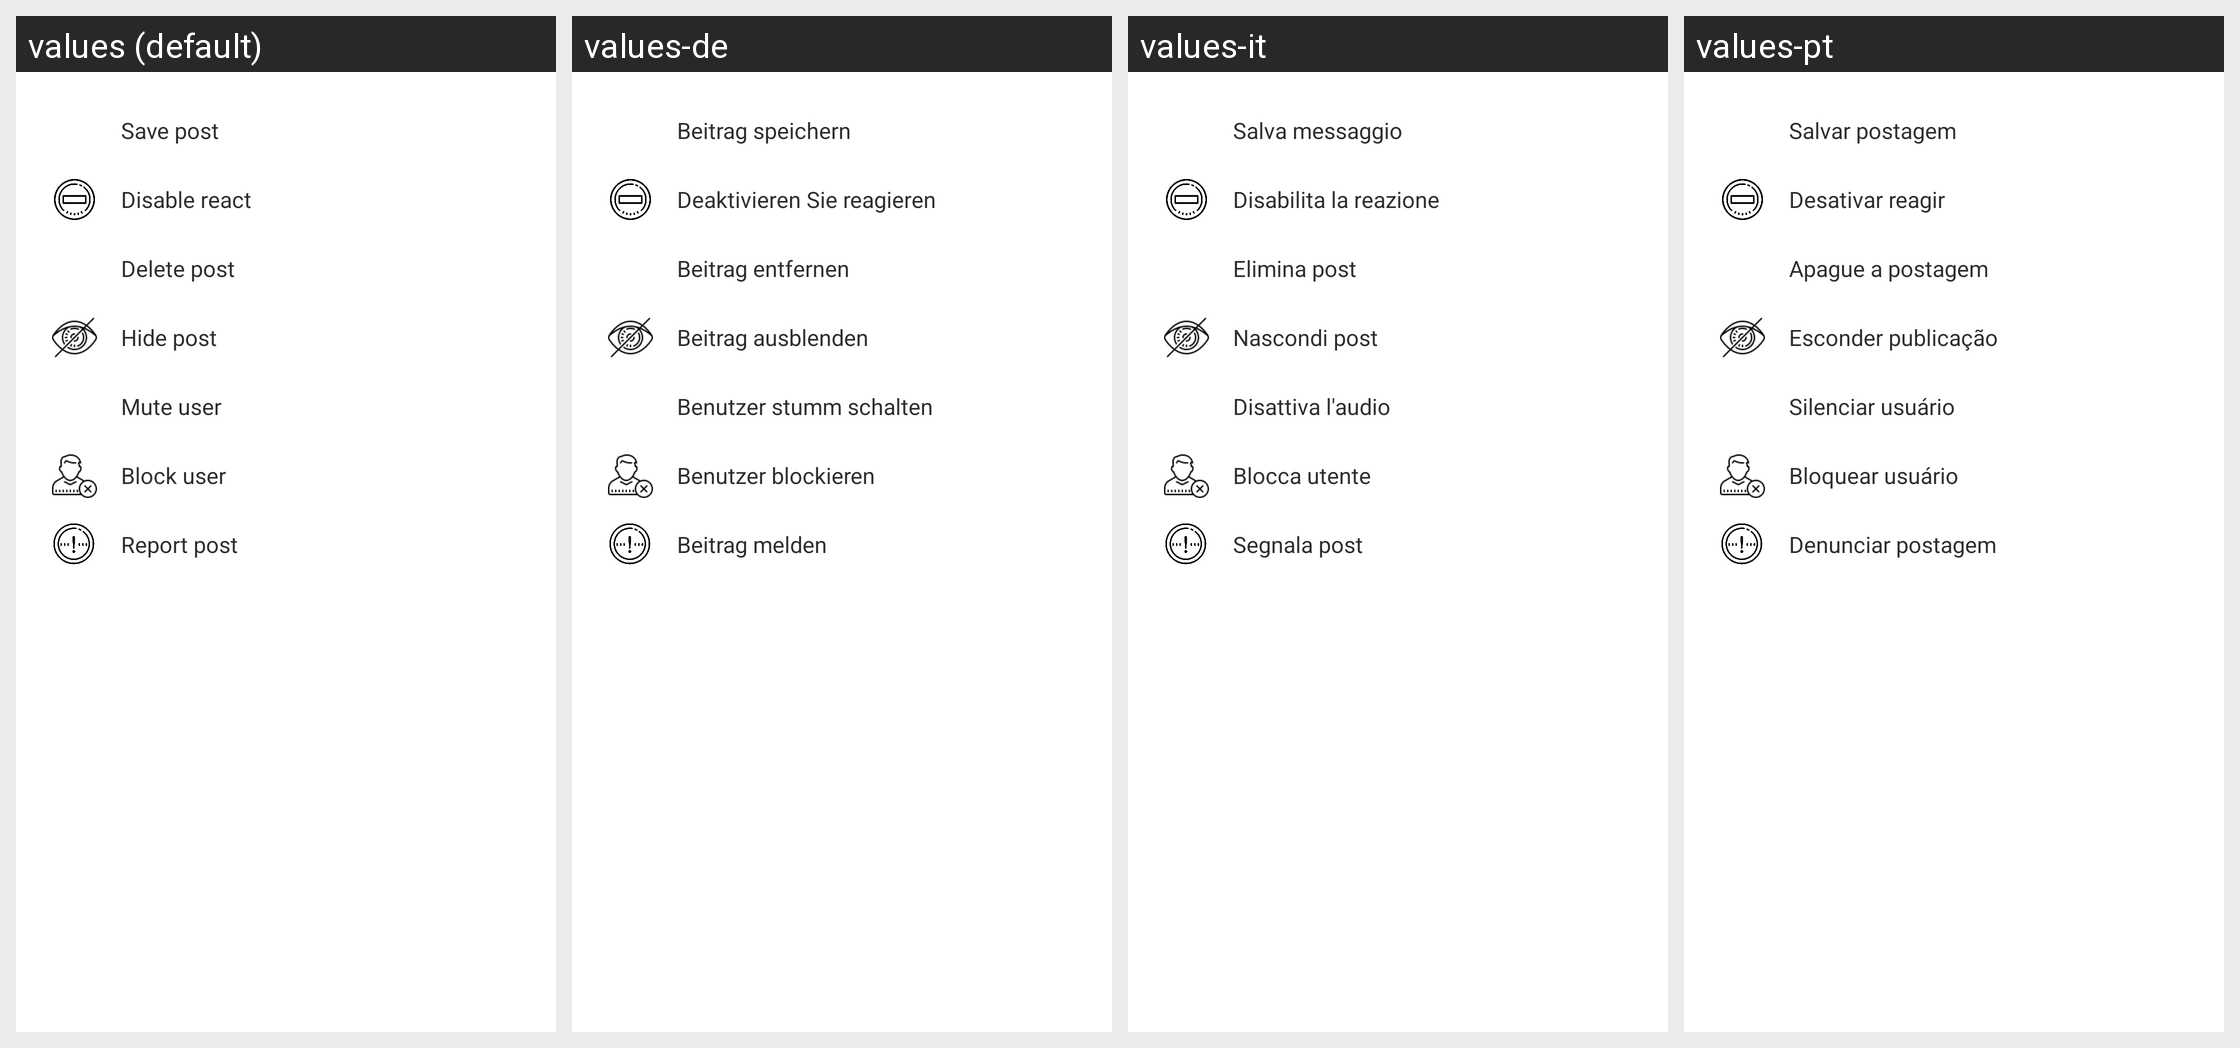

Locale-by-locale string values for the Android screen shown in this grid:
Android screen res/layout/post_options_bottom_sheet.xml rendered under 4 locales, left to right: values (default), values-de, values-it, values-pt. Device: Nexus 5 (rendered at 1080×1920; each locale shown at half size, 540×960, under a caption strip naming it); theme AppTheme.
Other locales in the repository, not shown: values-ar, values-es, values-fr.
Strings drawn on this screen, with the default value and each locale's value (text and hints the layout hard-codes, and strings that could not be matched under every locale, appear in the picture but are not listed):

savePost
  values: Save post
  values-de: Beitrag speichern
  values-it: Salva messaggio
  values-pt: Salvar postagem

disableReact
  values: Disable react
  values-de: Deaktivieren Sie reagieren
  values-it: Disabilita la reazione
  values-pt: Desativar reagir

deletePost
  values: Delete post
  values-de: Beitrag entfernen
  values-it: Elimina post
  values-pt: Apague a postagem

hidePost
  values: Hide post
  values-de: Beitrag ausblenden
  values-it: Nascondi post
  values-pt: Esconder publicação

muteUser
  values: Mute user
  values-de: Benutzer stumm schalten
  values-it: Disattiva l'audio
  values-pt: Silenciar usuário

blockUser
  values: Block user
  values-de: Benutzer blockieren
  values-it: Blocca utente
  values-pt: Bloquear usuário

reportPost
  values: Report post
  values-de: Beitrag melden
  values-it: Segnala post
  values-pt: Denunciar postagem
